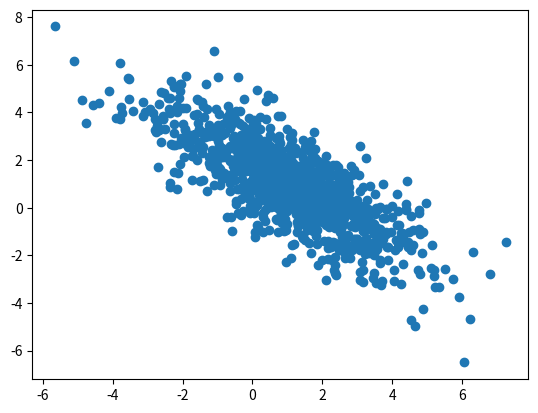

Python code for this plot:
import numpy as np
import matplotlib.pyplot as plt

from numpy.random import default_rng


NUM_SAMPLES = 1000

rng = default_rng(1)

# The desired mean values
mean = [1, 1]
# The desired covariance matrix
cov = [
    [3.5, -2.75],
    [-2.75, 3.5]
]

# Generate the random samples.
x = rng.multivariate_normal(mean, cov, size=NUM_SAMPLES)

# plot
plt.scatter(x[:, 0], x[:, 1])
plt.show()

# save the data into csv file with 5 decimals
np.savetxt("anticorrelation.csv", x, delimiter=",", fmt="%.5f")
